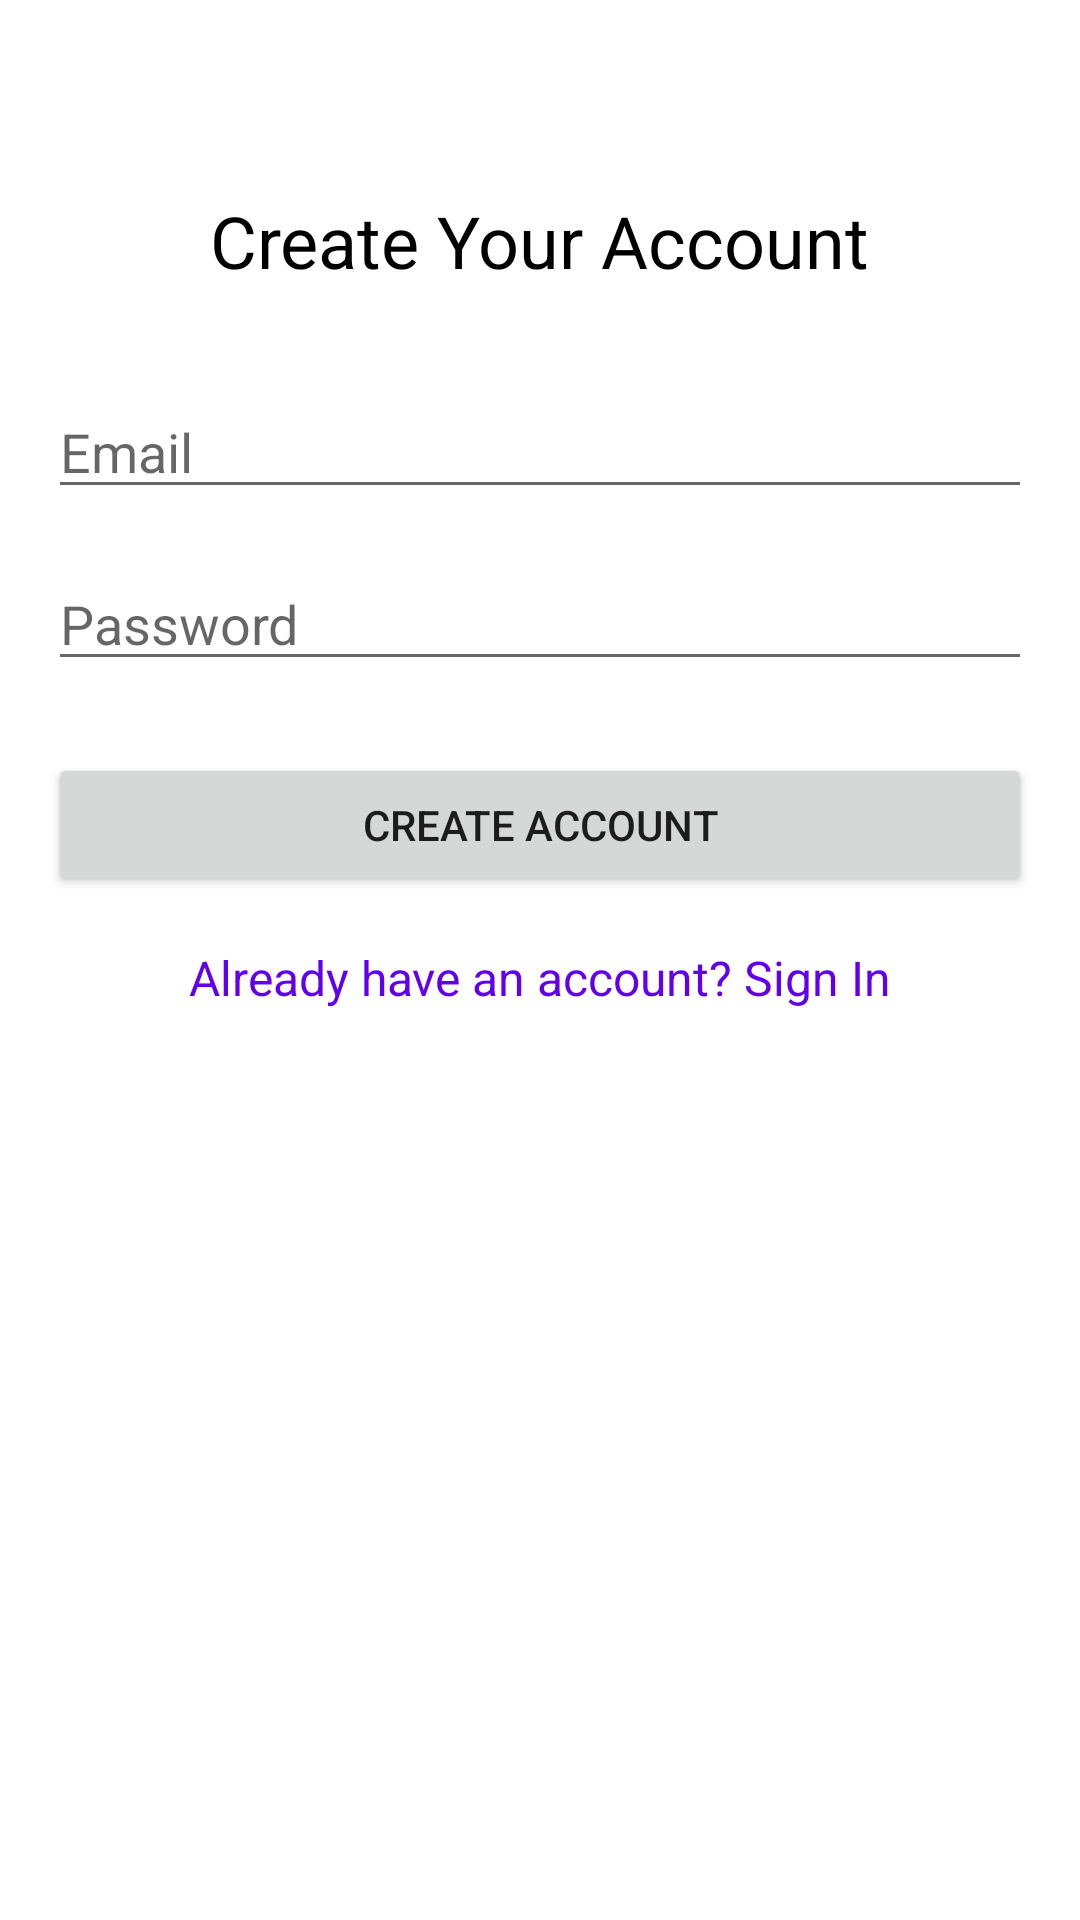

Android layout source for this screen:
<!-- AndroidManifest.xml: application theme Theme.WrappedSpotify -->
<!-- res/layout/activity_create_account.xml -->
<?xml version="1.0" encoding="utf-8"?>
<RelativeLayout xmlns:android="http://schemas.android.com/apk/res/android"
    android:layout_width="match_parent"
    android:layout_height="match_parent"
    android:padding="16dp">

    <TextView
        android:id="@+id/textViewCreateAccountHeader"
        android:layout_width="wrap_content"
        android:layout_height="wrap_content"
        android:text="Create Your Account"
        android:textSize="24sp"
        android:textColor="@color/black"
        android:layout_centerHorizontal="true"
        android:layout_marginTop="48dp"/>

    <EditText
        android:id="@+id/editTextNewEmail"
        android:layout_width="match_parent"
        android:layout_height="wrap_content"
        android:hint="Email"
        android:inputType="textEmailAddress"
        android:layout_below="@id/textViewCreateAccountHeader"
        android:layout_marginTop="32dp"/>

    <EditText
        android:id="@+id/editTextNewPassword"
        android:layout_width="match_parent"
        android:layout_height="wrap_content"
        android:hint="Password"
        android:inputType="textPassword"
        android:layout_below="@id/editTextNewEmail"
        android:layout_marginTop="16dp"/>

    <Button
        android:id="@+id/buttonCreateAccount"
        android:layout_width="match_parent"
        android:layout_height="wrap_content"
        android:text="Create Account"
        android:layout_below="@id/editTextNewPassword"
        android:layout_marginTop="24dp"/>

    <TextView
        android:id="@+id/textViewSignIn"
        android:layout_width="wrap_content"
        android:layout_height="wrap_content"
        android:text="Already have an account? Sign In"
        android:textSize="16sp"
        android:textColor="#FF6200EE"
        android:layout_below="@id/buttonCreateAccount"
        android:layout_centerHorizontal="true"
        android:layout_marginTop="16dp"/>
</RelativeLayout>
<!-- resources referenced by this layout -->
<resources>
  <color name="black">#FF000000</color>
  <style name="Theme.WrappedSpotify" parent="Theme.MaterialComponents.DayNight.DarkActionBar">
          
          <item name="colorPrimary">@color/purple_500</item>
          <item name="colorPrimaryVariant">@color/purple_700</item>
          <item name="colorOnPrimary">@color/white</item>
          
          <item name="colorSecondary">@color/teal_200</item>
          <item name="colorSecondaryVariant">@color/teal_700</item>
          <item name="colorOnSecondary">@color/black</item>
          
          <item name="android:statusBarColor">?attr/colorPrimaryVariant</item>
          
      </style>
  <color name="purple_500">#FF6200EE</color>
  <color name="purple_700">#FF3700B3</color>
  <color name="white">#FFFFFFFF</color>
  <color name="teal_200">#FF03DAC5</color>
  <color name="teal_700">#FF018786</color>
</resources>
